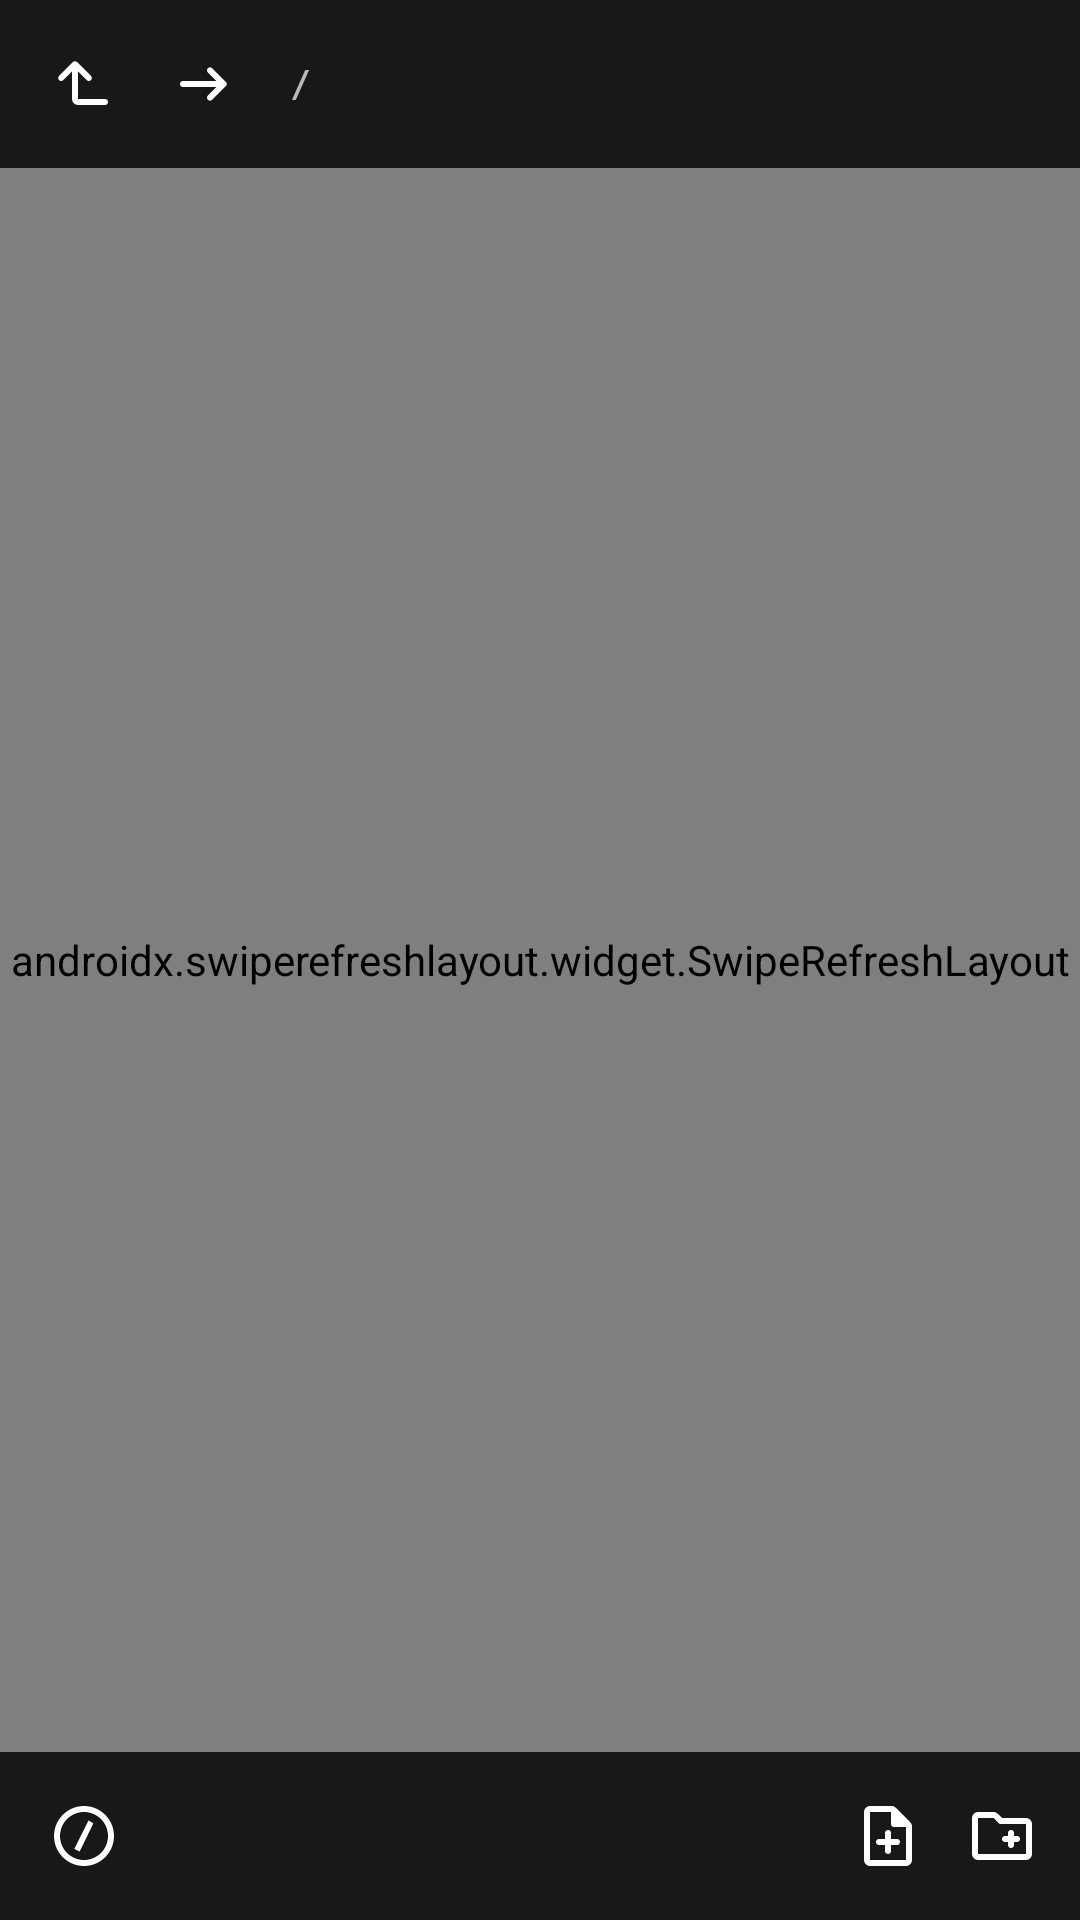

The Android layout XML behind this screen, and the referenced resources:
<!-- AndroidManifest.xml: application theme AppTheme -->
<!-- res/layout/dialog_pick_files.xml -->
<?xml version="1.0" encoding="utf-8"?>
<LinearLayout xmlns:android="http://schemas.android.com/apk/res/android"
    xmlns:app="http://schemas.android.com/apk/res-auto"
    android:layout_width="wrap_content"
    android:minWidth="340dp"
    android:layout_height="match_parent"
    android:animateLayoutChanges="true"
    android:orientation="vertical">

    <LinearLayout
        android:layout_width="match_parent"
        android:layout_height="wrap_content"
        android:background="@color/colorPrimary"
        android:padding="8dp"
        android:orientation="horizontal"
        android:gravity="center_vertical">

        <ImageView
            style="@style/SelectableItemBackgroundBorderless"
            android:layout_width="wrap_content"
            android:layout_height="wrap_content"
            android:id="@+id/pickFilesLevelUp"
            android:src="@drawable/ic_directory_up"
            android:padding="8dp"/>

        <ImageView
            style="@style/SelectableItemBackgroundBorderless"
            android:layout_width="wrap_content"
            android:layout_height="wrap_content"
            android:id="@+id/pickFilesForward"
            android:src="@drawable/ic_directory_forward"
            app:tint="#80000000"
            android:padding="8dp"/>

        <TextView
            android:layout_width="0dp"
            android:layout_height="wrap_content"
            android:layout_weight="1"
            android:id="@+id/pickFilesCurrentPath"
            android:text="/"
            android:fontFamily="monospace"
            android:singleLine="true"
            android:ellipsize="middle"
            android:layout_marginLeft="8dp"
            android:layout_marginStart="8dp" />

    </LinearLayout>

    <androidx.swiperefreshlayout.widget.SwipeRefreshLayout
        android:id="@+id/pickFilesSwipeLayout"
        android:layout_width="match_parent"
        android:layout_height="0dp"
        android:layout_weight="1">

        <androidx.recyclerview.widget.RecyclerView
            android:layout_width="match_parent"
            android:layout_height="match_parent"
            android:id="@+id/pickFilesRecyclerView"/>

    </androidx.swiperefreshlayout.widget.SwipeRefreshLayout>

    <LinearLayout
        android:layout_width="match_parent"
        android:layout_height="wrap_content"
        android:background="@color/colorPrimary"
        android:padding="8dp"
        android:orientation="horizontal"
        android:gravity="center_vertical">

        <ImageView
            style="@style/SelectableItemBackgroundBorderless"
            android:layout_width="wrap_content"
            android:layout_height="wrap_content"
            android:id="@+id/pickFilesRootFolder"
            android:src="@drawable/ic_root_folder_circle"
            android:padding="8dp"/>

        <ImageView
            style="@style/SelectableItemBackgroundBorderless"
            android:layout_width="wrap_content"
            android:layout_height="wrap_content"
            android:id="@+id/pickFilesHomeFolder"
            android:src="@drawable/ic_home_folder_circle"
            android:padding="8dp"/>

        <Space
            android:layout_width="0dp"
            android:layout_height="match_parent"
            android:layout_weight="1"/>

        <ImageView
            style="@style/SelectableItemBackgroundBorderless"
            android:layout_width="wrap_content"
            android:layout_height="wrap_content"
            android:id="@+id/pickFilesNewFile"
            android:src="@drawable/ic_file_new"
            android:padding="8dp"/>

        <ImageView
            style="@style/SelectableItemBackgroundBorderless"
            android:layout_width="wrap_content"
            android:layout_height="wrap_content"
            android:id="@+id/pickFilesNewFolder"
            android:src="@drawable/ic_folder_new"
            android:padding="6dp"/>

    </LinearLayout>

</LinearLayout>
<!-- resources referenced by this layout -->
<resources>
  <color name="colorPrimary">#181818</color>
  <!-- drawable ic_directory_forward (drawable) -->
  <vector xmlns:android="http://schemas.android.com/apk/res/android"
      android:height="24dp"
      android:width="24dp"
      android:viewportWidth="24"
      android:viewportHeight="24">
      <path android:fillColor="#FFFFFF" android:pathData="M16.15,13H5q-0.42,0-0.71-0.29Q4,12.43 4,12t0.29-0.71T5,11H16.15L13.3,8.15q-0.3-0.3-0.29-0.7t0.29-0.7q0.3-0.3 0.71-0.31t0.71,0.29L19.3,11.3q0.15,0.15 0.21,0.33T19.58,12t-0.06,0.38T19.3,12.7l-4.57,4.57q-0.3,0.3-0.71,0.29T13.3,17.25q-0.28-0.3-0.29-0.7t0.29-0.7L16.15,13Z" />
  </vector>
  <!-- drawable ic_directory_up (drawable) -->
  <vector xmlns:android="http://schemas.android.com/apk/res/android"
      android:width="24dp"
      android:height="24dp"
      android:viewportWidth="24"
      android:viewportHeight="24">
      <group
          android:pivotX="12"
          android:pivotY="12"
          android:rotation="-90">
          <path
              android:fillColor="#FFFFFF"
              android:pathData="M16.18,10H7v9q0,0.43-0.29,0.71T6,20q-0.42,0-0.71-0.29Q5,19.43 5,19V10Q5,9.17 5.59,8.59T7,8h9.18L13.3,5.13Q13,4.82 12.99,4.41T13.28,3.7t0.71-0.3T14.7,3.7l4.6,4.6q0.15,0.15 0.21,0.33T19.58,9T19.51,9.38T19.3,9.7l-4.63,4.63q-0.3,0.3-0.7,0.29t-0.7-0.31Q13,14 12.99,13.6t0.29-0.7l2.9-2.9Z" />
  
      </group>
  </vector>
  <!-- drawable ic_file_new (drawable) -->
  <vector xmlns:android="http://schemas.android.com/apk/res/android"
      android:height="24dp"
      android:width="24dp"
      android:viewportWidth="24"
      android:viewportHeight="24">
      <path android:fillColor="#FFFFFF" android:pathData="M11,15v2q0,0.43 0.29,0.71T12,18t0.71-0.29Q13,17.43 13,17V15h2q0.43,0 0.71-0.29T16,14t-0.29-0.71T15,13H13V11q0-0.43-0.29-0.71T12,10t-0.71,0.29T11,11v2H9q-0.42,0-0.71,0.29T8,14t0.29,0.71Q8.58,15 9,15h2ZM6,22q-0.82,0-1.41-0.59T4,20V4Q4,3.17 4.59,2.59T6,2h7.18q0.4,0 0.76,0.15t0.64,0.43l4.85,4.85Q19.7,7.7 19.85,8.06Q20,8.42 20,8.82V20q0,0.82-0.59,1.41T18,22H6ZM13,8V4H6V20H18V9H14q-0.42,0-0.71-0.29T13,8ZM6,4V8Q6,8.42 6,8.71T6,9V4V8Q6,8.42 6,8.71T6,9V20V4Z" />
  </vector>
  <!-- drawable ic_folder_new (drawable) -->
  <vector xmlns:android="http://schemas.android.com/apk/res/android"
      android:height="24dp"
      android:width="24dp"
      android:viewportWidth="24"
      android:viewportHeight="24">
      <path android:fillColor="#FFFFFF" android:pathData="M4,20q-0.82,0-1.41-0.59T2,18V6Q2,5.18 2.59,4.59T4,4H9.18q0.4,0 0.76,0.15t0.64,0.43L12,6h8q0.83,0 1.41,0.59Q22,7.18 22,8V18q0,0.82-0.59,1.41T20,20H4Zm0-2H20V8H11.18l-2-2H4V18Zm0,0V6V8V18Zm10-4v1q0,0.42 0.29,0.71T15,16t0.71-0.29T16,15V14h1q0.43,0 0.71-0.29Q18,13.43 18,13t-0.29-0.71T17,12H16V11q0-0.43-0.29-0.71T15,10t-0.71,0.29T14,11v1H13q-0.42,0-0.71,0.29T12,13t0.29,0.71T13,14h1Z" />
  </vector>
  <!-- drawable ic_root_folder_circle (drawable) -->
  <vector xmlns:android="http://schemas.android.com/apk/res/android"
      android:height="24dp"
      android:width="24dp"
      android:viewportWidth="24"
      android:viewportHeight="24">
      <path android:fillColor="#FFFFFF" android:pathData="m12,20c-4.4,0 -8,-3.6 -8,-8s3.6,-8 8,-8s8,3.6 8,8s-3.6,8 -8,8m0,-18c-5.5,0 -10,4.5 -10,10s4.5,10 10,10s10,-4.5 10,-10s-4.5,-10 -10,-10m-4,15" />
      <path android:fillColor="#FFFFFF" android:pathData="m8.77935,16.3149c0,0 4.75103,-9.50206 4.74281,-9.50814c0.00822,0.00608 1.60713,0.96542 1.5989,0.95934c0.00822,0.00608 -4.56007,9.41677 -4.5683,9.41069c0.00822,0.00608 -1.77341,-0.86189 -1.77341,-0.86189z" />
  </vector>
  <style name="AppTheme" parent="Theme.MaterialComponents.Bridge">
          <item name="colorPrimary">@color/colorPrimary</item>
          <item name="colorPrimaryDark">@color/colorPrimaryDark</item>
          <item name="colorAccent">@color/colorAccent</item>
      </style>
  <color name="colorPrimaryDark">#000000</color>
  <color name="colorAccent">#b2ff59</color>
</resources>
